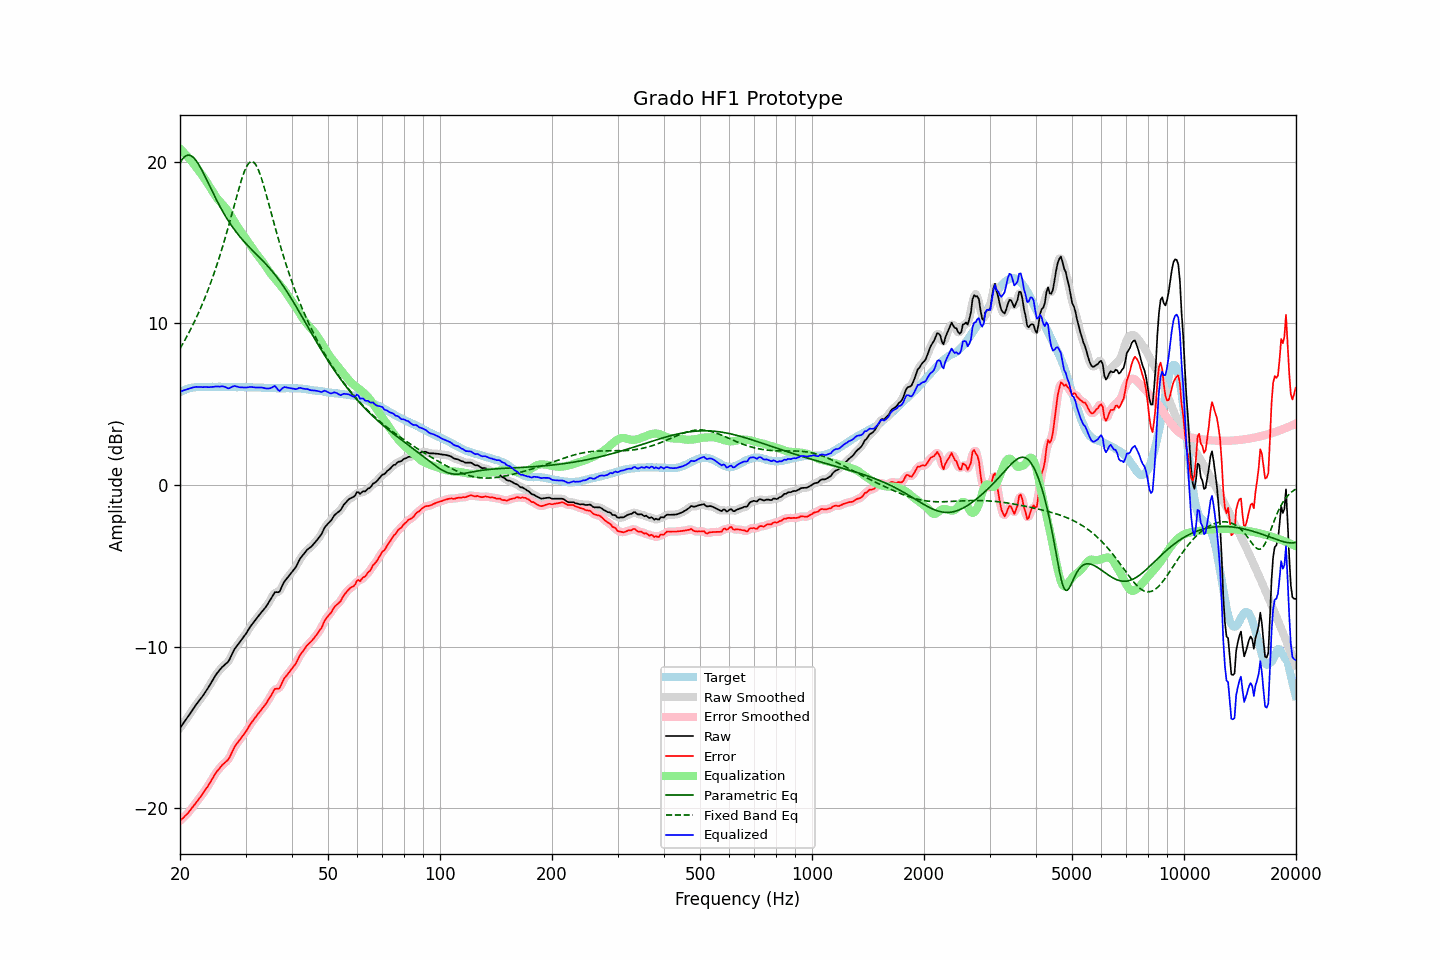

The data file committed next to this chart (first rows):
frequency, raw, error, smoothed, error_smoothed, equalization, parametric_eq, fixed_band_eq, equalized_raw, equalized_smoothed, target
20.00, -15.04, -20.79, -15.04, -20.78, 20.80, 19.93, 8.43, 5.75, 5.76, 5.74
20.20, -14.90, -20.70, -14.90, -20.70, 20.70, 20.09, 8.60, 5.80, 5.80, 5.79
20.40, -14.76, -20.60, -14.76, -20.60, 20.60, 20.22, 8.78, 5.84, 5.84, 5.84
20.61, -14.63, -20.50, -14.62, -20.51, 20.50, 20.32, 8.95, 5.87, 5.87, 5.87
20.81, -14.48, -20.40, -14.48, -20.41, 20.39, 20.38, 9.13, 5.91, 5.91, 5.92
21.02, -14.34, -20.31, -14.34, -20.29, 20.28, 20.41, 9.32, 5.94, 5.94, 5.96
21.23, -14.19, -20.18, -14.19, -20.18, 20.17, 20.40, 9.51, 5.97, 5.97, 5.98
21.44, -14.04, -20.04, -14.04, -20.05, 20.05, 20.36, 9.70, 6.01, 6.00, 6.00
21.66, -13.89, -19.92, -13.89, -19.91, 19.92, 20.29, 9.90, 6.03, 6.03, 6.02
21.87, -13.75, -19.78, -13.75, -19.78, 19.80, 20.19, 10.11, 6.05, 6.05, 6.03
22.09, -13.60, -19.65, -13.61, -19.66, 19.67, 20.07, 10.32, 6.07, 6.06, 6.05
22.31, -13.47, -19.53, -13.47, -19.53, 19.53, 19.92, 10.53, 6.06, 6.06, 6.06
22.54, -13.34, -19.41, -13.34, -19.41, 19.40, 19.76, 10.75, 6.06, 6.06, 6.06
22.76, -13.21, -19.27, -13.21, -19.27, 19.27, 19.59, 10.98, 6.06, 6.05, 6.06
22.99, -13.08, -19.14, -13.08, -19.13, 19.13, 19.40, 11.22, 6.05, 6.05, 6.05
23.22, -12.93, -18.99, -12.93, -18.99, 18.99, 19.21, 11.46, 6.06, 6.06, 6.05
23.45, -12.78, -18.83, -12.79, -18.84, 18.84, 19.00, 11.70, 6.06, 6.05, 6.05
23.69, -12.63, -18.70, -12.63, -18.69, 18.68, 18.80, 11.95, 6.05, 6.05, 6.06
23.92, -12.48, -18.54, -12.48, -18.54, 18.52, 18.59, 12.21, 6.04, 6.05, 6.06
24.16, -12.31, -18.37, -12.31, -18.38, 18.36, 18.39, 12.48, 6.05, 6.05, 6.06
24.40, -12.14, -18.21, -12.14, -18.21, 18.20, 18.18, 12.76, 6.06, 6.06, 6.07
24.65, -11.97, -18.04, -11.97, -18.03, 18.04, 17.98, 13.04, 6.07, 6.08, 6.06
24.89, -11.80, -17.86, -11.81, -17.87, 17.89, 17.78, 13.33, 6.09, 6.08, 6.06
25.14, -11.66, -17.72, -11.67, -17.73, 17.75, 17.58, 13.63, 6.09, 6.08, 6.06
25.39, -11.54, -17.61, -11.53, -17.60, 17.62, 17.39, 13.94, 6.08, 6.09, 6.07
25.65, -11.42, -17.50, -11.42, -17.48, 17.50, 17.20, 14.25, 6.08, 6.09, 6.07
25.91, -11.29, -17.36, -11.30, -17.37, 17.40, 17.02, 14.58, 6.10, 6.09, 6.06
26.16, -11.20, -17.26, -11.20, -17.27, 17.29, 16.85, 14.91, 6.09, 6.09, 6.06
26.43, -11.11, -17.18, -11.12, -17.18, 17.18, 16.68, 15.25, 6.06, 6.06, 6.06
26.69, -11.03, -17.10, -11.04, -17.10, 17.05, 16.51, 15.60, 6.02, 6.01, 6.06
26.96, -10.94, -17.01, -10.92, -16.98, 16.91, 16.35, 15.95, 5.97, 5.99, 6.06
27.23, -10.76, -16.83, -10.76, -16.82, 16.76, 16.20, 16.31, 6.00, 6.00, 6.06
27.50, -10.55, -16.62, -10.56, -16.62, 16.60, 16.05, 16.67, 6.05, 6.05, 6.06
27.77, -10.34, -16.39, -10.35, -16.40, 16.44, 15.91, 17.04, 6.10, 6.09, 6.05
28.05, -10.15, -16.20, -10.16, -16.21, 16.27, 15.77, 17.41, 6.12, 6.11, 6.05
28.33, -10.01, -16.05, -10.01, -16.06, 16.10, 15.64, 17.77, 6.09, 6.09, 6.04
28.62, -9.88, -15.93, -9.88, -15.92, 15.94, 15.51, 18.13, 6.06, 6.07, 6.04
28.90, -9.75, -15.80, -9.75, -15.79, 15.79, 15.39, 18.48, 6.04, 6.05, 6.05
29.19, -9.61, -15.66, -9.62, -15.66, 15.65, 15.27, 18.80, 6.04, 6.03, 6.04
29.48, -9.48, -15.53, -9.48, -15.53, 15.51, 15.15, 19.11, 6.03, 6.03, 6.05
29.78, -9.35, -15.40, -9.35, -15.40, 15.38, 15.04, 19.38, 6.02, 6.03, 6.04
30.08, -9.21, -15.27, -9.21, -15.26, 15.24, 14.93, 19.61, 6.02, 6.03, 6.05
30.38, -9.05, -15.10, -9.05, -15.10, 15.09, 14.83, 19.80, 6.04, 6.04, 6.04
30.68, -8.89, -14.94, -8.89, -14.94, 14.95, 14.72, 19.93, 6.05, 6.05, 6.04
30.99, -8.73, -14.78, -8.74, -14.78, 14.80, 14.62, 20.00, 6.06, 6.06, 6.04
31.30, -8.60, -14.64, -8.60, -14.64, 14.65, 14.52, 20.00, 6.05, 6.05, 6.03
31.61, -8.47, -14.51, -8.47, -14.50, 14.51, 14.42, 19.95, 6.04, 6.04, 6.03
31.93, -8.34, -14.38, -8.34, -14.37, 14.37, 14.32, 19.83, 6.03, 6.03, 6.03
32.24, -8.21, -14.23, -8.21, -14.24, 14.24, 14.22, 19.66, 6.03, 6.03, 6.02
32.57, -8.09, -14.12, -8.09, -14.11, 14.12, 14.12, 19.43, 6.02, 6.03, 6.02
32.89, -7.96, -13.98, -7.96, -13.98, 13.99, 14.02, 19.17, 6.03, 6.03, 6.02
33.22, -7.84, -13.85, -7.84, -13.86, 13.86, 13.92, 18.87, 6.02, 6.02, 6.01
33.55, -7.72, -13.73, -7.72, -13.73, 13.72, 13.81, 18.54, 6.00, 6.00, 6.01
33.89, -7.60, -13.61, -7.60, -13.60, 13.58, 13.71, 18.20, 5.97, 5.98, 6.00
34.23, -7.46, -13.47, -7.46, -13.46, 13.42, 13.60, 17.84, 5.96, 5.96, 6.00
34.57, -7.30, -13.30, -7.31, -13.30, 13.27, 13.49, 17.47, 5.97, 5.96, 5.99
34.92, -7.15, -13.15, -7.15, -13.14, 13.13, 13.38, 17.10, 5.98, 5.98, 5.99
35.27, -6.98, -12.97, -6.97, -12.95, 13.00, 13.26, 16.73, 6.02, 6.03, 5.98
35.62, -6.81, -12.80, -6.81, -12.79, 12.88, 13.14, 16.36, 6.07, 6.08, 5.98
35.97, -6.64, -12.63, -6.69, -12.67, 12.76, 13.02, 16.00, 6.12, 6.07, 5.98
... 635 more rows
